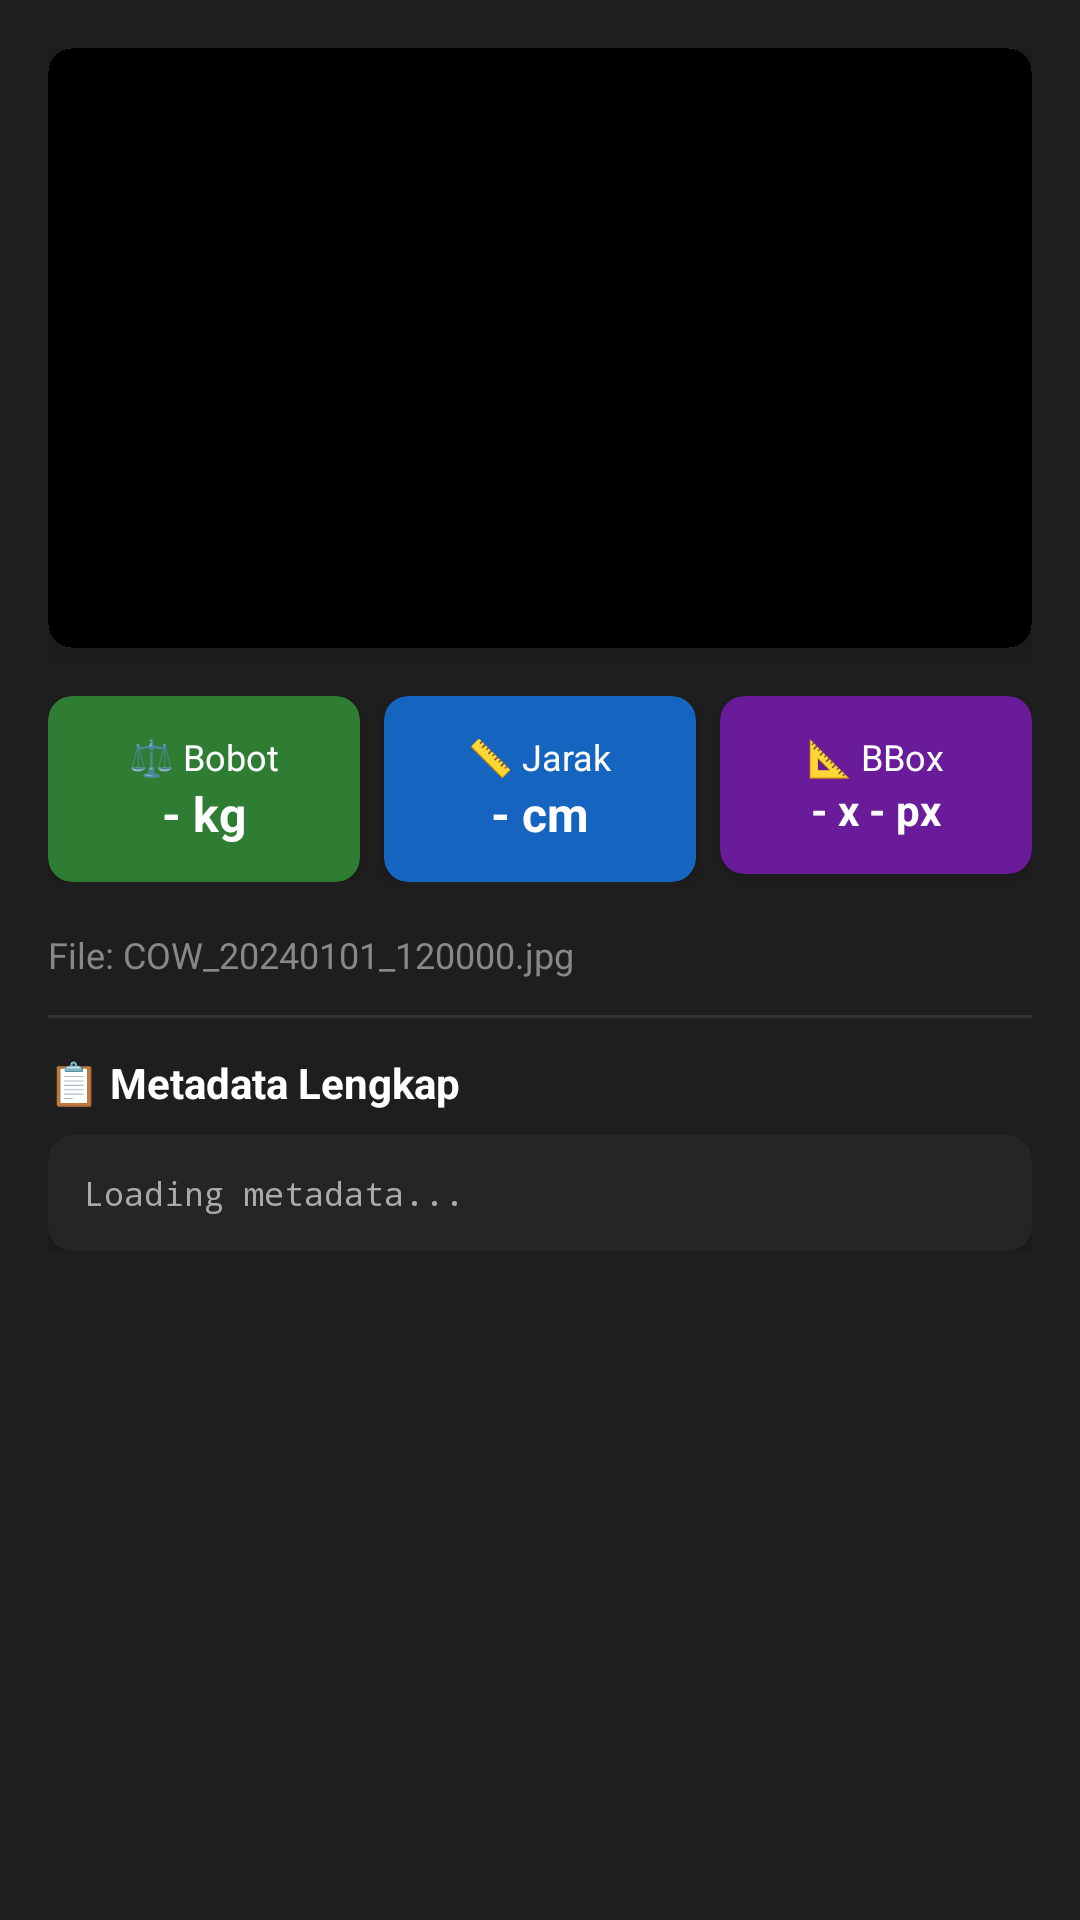

This screen was rendered from an Android layout file. Write that file and the resources it references.
<!-- AndroidManifest.xml: application theme Theme.CattleWeightDetector -->
<!-- res/layout/dialog_result_detail.xml -->
<?xml version="1.0" encoding="utf-8"?>
<ScrollView 
    xmlns:android="http://schemas.android.com/apk/res/android"
    xmlns:app="http://schemas.android.com/apk/res-auto"
    android:layout_width="match_parent"
    android:layout_height="match_parent"
    android:background="#1E1E1E">
    
    <LinearLayout
        android:layout_width="match_parent"
        android:layout_height="wrap_content"
        android:orientation="vertical"
        android:padding="16dp">
        
        
        <androidx.cardview.widget.CardView
            android:layout_width="match_parent"
            android:layout_height="200dp"
            app:cardCornerRadius="8dp"
            app:cardElevation="4dp"
            android:layout_marginBottom="16dp">
            
            <ImageView
                android:id="@+id/imgDetail"
                android:layout_width="match_parent"
                android:layout_height="match_parent"
                android:scaleType="fitCenter"
                android:background="#000000"
                android:contentDescription="Detail gambar hasil deteksi" />
        </androidx.cardview.widget.CardView>
        
        
        <LinearLayout
            android:layout_width="match_parent"
            android:layout_height="wrap_content"
            android:orientation="horizontal"
            android:layout_marginBottom="16dp">
            
            
            <androidx.cardview.widget.CardView
                android:layout_width="0dp"
                android:layout_height="wrap_content"
                android:layout_weight="1"
                android:layout_marginEnd="4dp"
                app:cardBackgroundColor="#2E7D32"
                app:cardCornerRadius="8dp">
                
                <LinearLayout
                    android:layout_width="match_parent"
                    android:layout_height="wrap_content"
                    android:orientation="vertical"
                    android:gravity="center"
                    android:padding="12dp">
                    
                    <TextView
                        android:layout_width="wrap_content"
                        android:layout_height="wrap_content"
                        android:text="⚖️ Bobot"
                        android:textColor="#FFFFFF"
                        android:textSize="12sp" />
                    
                    <TextView
                        android:id="@+id/txtDetailWeight"
                        android:layout_width="wrap_content"
                        android:layout_height="wrap_content"
                        android:text="- kg"
                        android:textColor="#FFFFFF"
                        android:textSize="16sp"
                        android:textStyle="bold" />
                </LinearLayout>
            </androidx.cardview.widget.CardView>
            
            
            <androidx.cardview.widget.CardView
                android:layout_width="0dp"
                android:layout_height="wrap_content"
                android:layout_weight="1"
                android:layout_marginStart="4dp"
                android:layout_marginEnd="4dp"
                app:cardBackgroundColor="#1565C0"
                app:cardCornerRadius="8dp">
                
                <LinearLayout
                    android:layout_width="match_parent"
                    android:layout_height="wrap_content"
                    android:orientation="vertical"
                    android:gravity="center"
                    android:padding="12dp">
                    
                    <TextView
                        android:layout_width="wrap_content"
                        android:layout_height="wrap_content"
                        android:text="📏 Jarak"
                        android:textColor="#FFFFFF"
                        android:textSize="12sp" />
                    
                    <TextView
                        android:id="@+id/txtDetailDistance"
                        android:layout_width="wrap_content"
                        android:layout_height="wrap_content"
                        android:text="- cm"
                        android:textColor="#FFFFFF"
                        android:textSize="16sp"
                        android:textStyle="bold" />
                </LinearLayout>
            </androidx.cardview.widget.CardView>
            
            
            <androidx.cardview.widget.CardView
                android:layout_width="0dp"
                android:layout_height="wrap_content"
                android:layout_weight="1"
                android:layout_marginStart="4dp"
                app:cardBackgroundColor="#6A1B9A"
                app:cardCornerRadius="8dp">
                
                <LinearLayout
                    android:layout_width="match_parent"
                    android:layout_height="wrap_content"
                    android:orientation="vertical"
                    android:gravity="center"
                    android:padding="12dp">
                    
                    <TextView
                        android:layout_width="wrap_content"
                        android:layout_height="wrap_content"
                        android:text="📐 BBox"
                        android:textColor="#FFFFFF"
                        android:textSize="12sp" />
                    
                    <TextView
                        android:id="@+id/txtDetailBbox"
                        android:layout_width="wrap_content"
                        android:layout_height="wrap_content"
                        android:text="- x - px"
                        android:textColor="#FFFFFF"
                        android:textSize="14sp"
                        android:textStyle="bold" />
                </LinearLayout>
            </androidx.cardview.widget.CardView>
        </LinearLayout>
        
        
        <TextView
            android:id="@+id/txtDetailFile"
            android:layout_width="match_parent"
            android:layout_height="wrap_content"
            android:text="File: COW_20240101_120000.jpg"
            android:textColor="#888888"
            android:textSize="12sp"
            android:layout_marginBottom="12dp" />
        
        
        <View
            android:layout_width="match_parent"
            android:layout_height="1dp"
            android:background="#333333"
            android:layout_marginBottom="12dp" />
        
        
        <TextView
            android:layout_width="wrap_content"
            android:layout_height="wrap_content"
            android:text="📋 Metadata Lengkap"
            android:textColor="#FFFFFF"
            android:textSize="14sp"
            android:textStyle="bold"
            android:layout_marginBottom="8dp" />
        
        <androidx.cardview.widget.CardView
            android:layout_width="match_parent"
            android:layout_height="wrap_content"
            app:cardBackgroundColor="#252525"
            app:cardCornerRadius="8dp">
            
            <TextView
                android:id="@+id/txtDetailMetadata"
                android:layout_width="match_parent"
                android:layout_height="wrap_content"
                android:text="Loading metadata..."
                android:textColor="#AAAAAA"
                android:textSize="11sp"
                android:fontFamily="monospace"
                android:padding="12dp" />
        </androidx.cardview.widget.CardView>
        
    </LinearLayout>
</ScrollView>
<!-- resources referenced by this layout -->
<resources>
  <style name="Theme.CattleWeightDetector" parent="Theme.MaterialComponents.DayNight.DarkActionBar">
          
          <item name="colorPrimary">@color/green_700</item>
          <item name="colorPrimaryVariant">@color/green_900</item>
          <item name="colorOnPrimary">@color/white</item>
          
          <item name="colorSecondary">@color/red_700</item>
          <item name="colorSecondaryVariant">@color/red_900</item>
          <item name="colorOnSecondary">@color/white</item>
          
          <item name="android:statusBarColor">@color/black</item>
      </style>
  <color name="green_700">#1B5E20</color>
  <color name="green_900">#0D3818</color>
  <color name="white">#FFFFFFFF</color>
  <color name="red_700">#B71C1C</color>
  <color name="red_900">#8B0000</color>
  <color name="black">#FF000000</color>
</resources>
